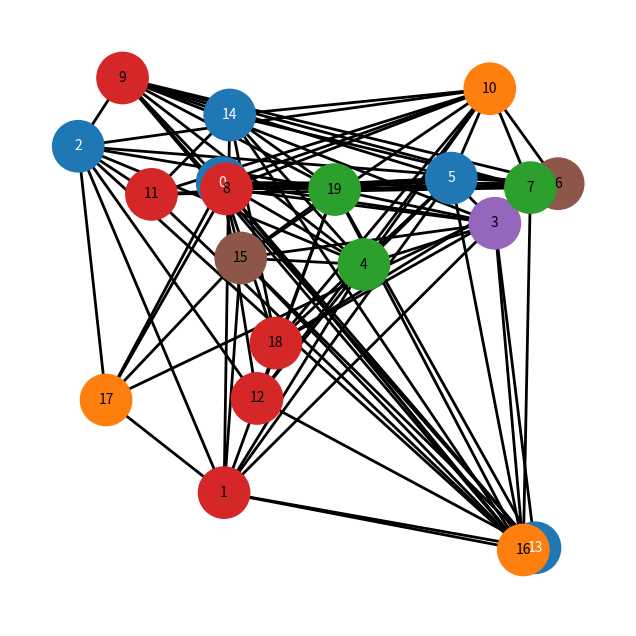

Recreate this plot in Python.
#!/usr/bin/env python
# coding: utf-8

# In[3]:


import numpy as np
import matplotlib.pyplot as plt
import random

def rnd_graph(n, p):
    G = [[0] * n for _ in range(n)]
    for i in range(n):
        for j in range(i + 1, n):
            if random.random() < p:
                G[i][j] = 1
                G[j][i] = 1
    return G

def opt_coloring(G):
    n = len(G)
    coloring = [-1] * n
    nodes = list(range(n))
    nodes.sort(key=lambda node: sum(G[node]), reverse=True)
    num_colors = 0

    for node in nodes:
        avail_colors = set(range(num_colors))
        for neighbor in range(n):
            if G[node][neighbor] and coloring[neighbor] in avail_colors:
                avail_colors.remove(coloring[neighbor])
        if not avail_colors:
            coloring[node] = num_colors
            num_colors += 1
        else:
            coloring[node] = min(avail_colors)

    return coloring

n = 20
p = 0.5
graph = rnd_graph(n, p)
optimal_coloring = opt_coloring(graph)

def sigmoid(x):
    return 1 / (1 + np.exp(-x))

def sigmoid_derivative(x):
    return x * (1 - x)

input_dim = n
hidden_dim = 128
output_dim = n

input_weights = np.random.rand(input_dim, hidden_dim)
hidden_weights = np.random.rand(hidden_dim, output_dim)
input_bias = np.zeros((1, hidden_dim))
output_bias = np.zeros((1, output_dim))

input_data = np.random.rand(100, n, input_dim)
target_data = np.random.randint(0, output_dim, size=(100, n))

lr = 0.001
epochs = 100

for epoch in range(epochs):
    total_loss = 0

    for sample in range(input_data.shape[0]):
        inp_layer = np.dot(input_data[sample], input_weights) + input_bias
        hid_layer = sigmoid(inp_layer)
        out_layer = np.dot(hid_layer, hidden_weights) + output_bias

        loss = np.mean(np.square(out_layer - target_data[sample]))
        total_loss += loss

        d_out = 2 * (out_layer - target_data[sample]) / out_layer.shape[0]
        d_hid = np.dot(d_out, hidden_weights.T) * sigmoid_derivative(hid_layer)

        hidden_weights -= np.dot(hid_layer.T, d_out) * lr
        input_weights -= np.dot(input_data[sample].T, d_hid) * lr
        input_bias -= np.sum(d_hid, axis=0) * lr
        output_bias -= np.sum(d_out, axis=0) * lr

# Color Correction Phase
def correct_coloring(G, coloring):
    for u, v in G.edges():
        if coloring[u] == coloring[v]:
            avail_colors = set(coloring.values())
            for color in range(len(avail_colors) + 1):
                if color not in avail_colors:
                    coloring[v] = color
                    break
    return coloring

def count_conflicts(G, coloring):
    conflicts = 0
    for u, v in G.edges():
        if coloring[u] == coloring[v]:
            conflicts += 1
    return conflicts

def plot_colored_graph(G, coloring):
    n = len(G)
    pos = {node: (random.random(), random.random()) for node in range(n)}
    colors = [coloring[node] for node in range(n)]

    plt.figure(figsize=(8, 8))

    for u in range(n):
        for v in range(u + 1, n):
            if G[u][v]:
                plt.plot([pos[u][0], pos[v][0]], [pos[u][1], pos[v][1]], color='black', linewidth=2)

    for node in range(n):
        circle = plt.Circle(pos[node], 0.05, color=f'C{colors[node]}', edgecolor='k', zorder=2)
        plt.gca().add_patch(circle)
        plt.text(pos[node][0], pos[node][1], str(node), ha='center', va='center', color='white' if colors[node] == 0 else 'black', zorder=3)

    plt.xlim(-0.1, 1.1)
    plt.ylim(-0.1, 1.1)
    plt.axis('off')
    plt.gca().set_aspect('equal')
    plt.show()

plot_colored_graph(graph, optimal_coloring)

def get_colored_nodes(G, coloring):
    colored_nodes = {node: coloring[node] for node in range(len(G))}
    return colored_nodes

colored_nodes_dict = get_colored_nodes(graph, optimal_coloring)
print(colored_nodes_dict)


# In[ ]:




